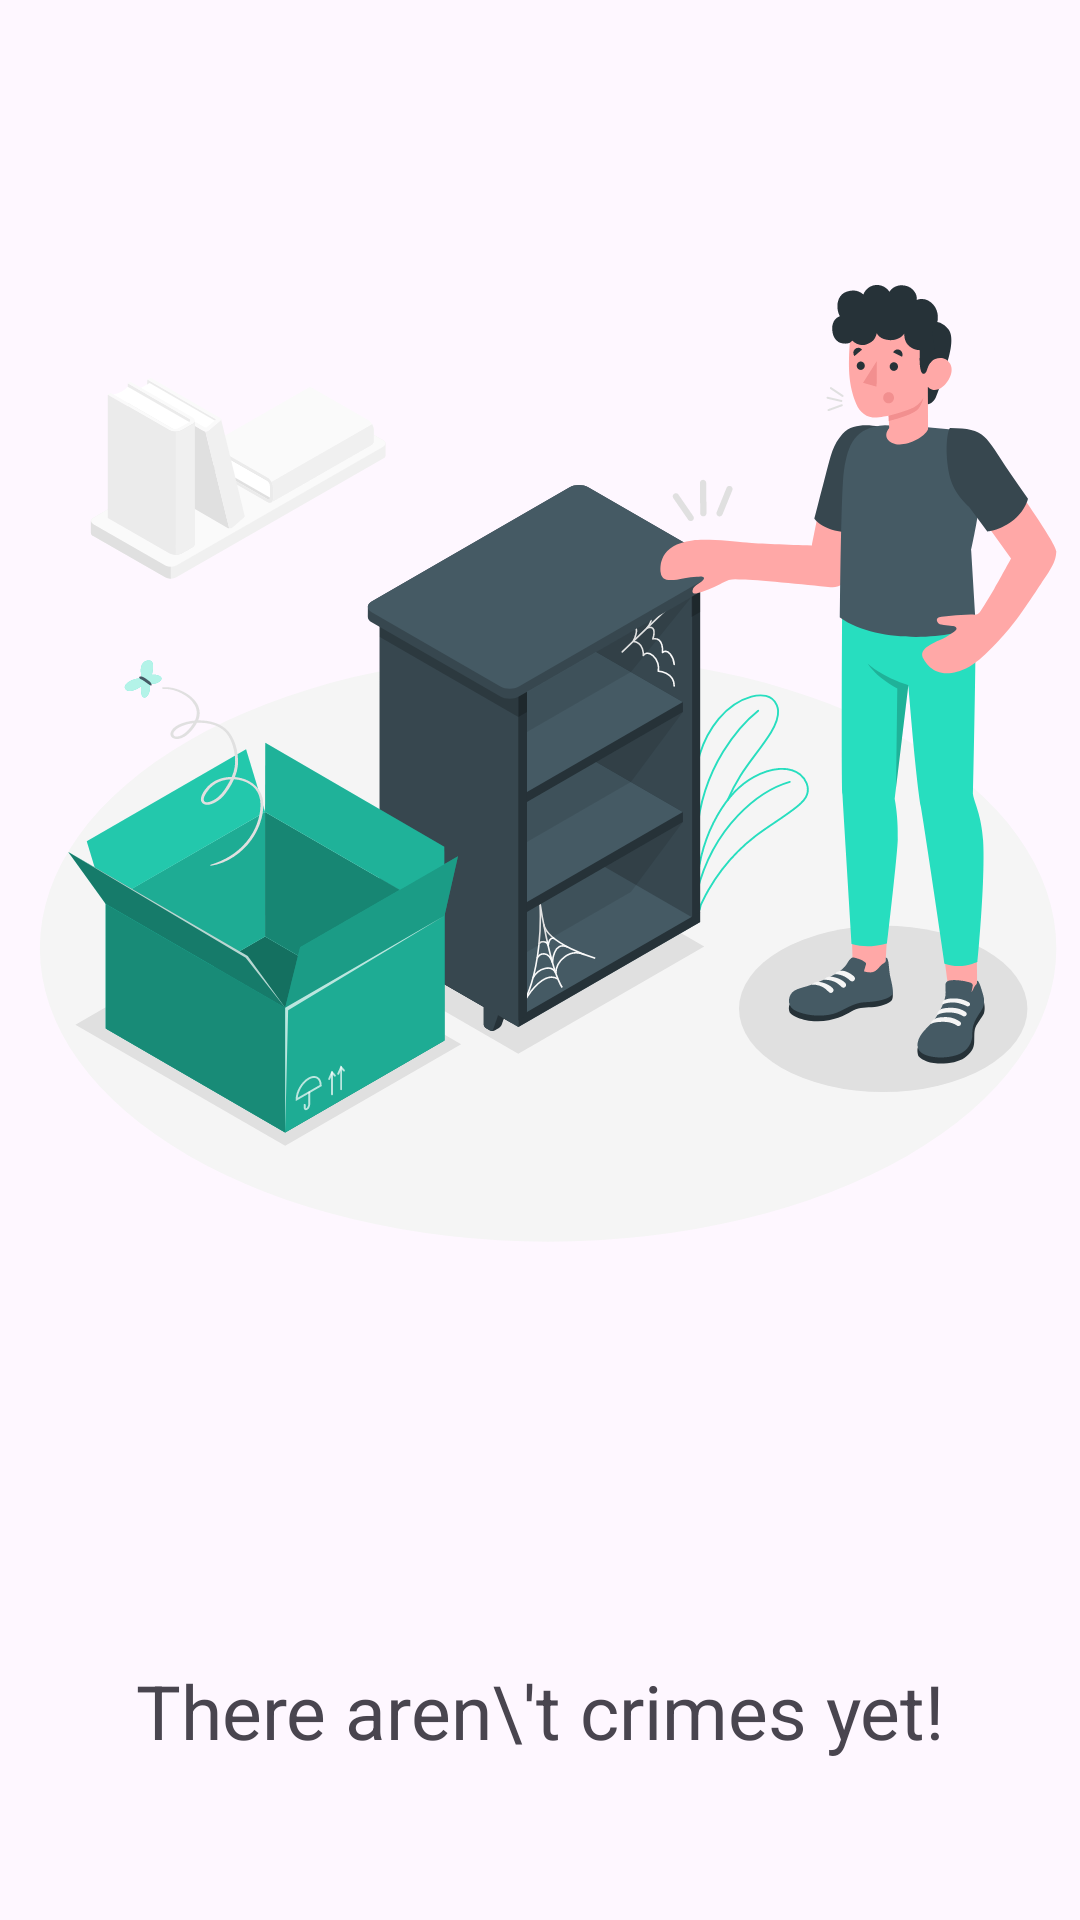

Layout XML and referenced resources for this Android screen:
<!-- AndroidManifest.xml: application theme Theme.CriminalIntent -->
<!-- res/layout/empty_list.xml -->
<?xml version="1.0" encoding="utf-8"?>
<androidx.constraintlayout.widget.ConstraintLayout xmlns:android="http://schemas.android.com/apk/res/android"
    xmlns:app="http://schemas.android.com/apk/res-auto"
    xmlns:tools="http://schemas.android.com/tools"
    android:layout_width="match_parent"
    android:layout_height="match_parent">

    <ImageView
        android:id="@+id/empty_list_image"
        android:layout_width="0dp"
        android:layout_height="wrap_content"
        android:contentDescription="TODO"
        android:src="@drawable/ic_empty_list"
        app:layout_constraintEnd_toEndOf="parent"
        app:layout_constraintStart_toStartOf="parent"
        app:layout_constraintTop_toTopOf="parent" />

    <TextView
        android:id="@+id/empty_text_view"
        android:layout_width="0dp"
        android:layout_height="wrap_content"
        android:layout_marginVertical="230dp"
        android:gravity="center_horizontal"
        android:textSize="25sp"
        app:layout_constraintBottom_toBottomOf="parent"
        app:layout_constraintEnd_toEndOf="parent"
        app:layout_constraintStart_toStartOf="parent"
        app:layout_constraintTop_toBottomOf="@+id/empty_list_image"
        android:text="There aren\'t crimes yet!" />
</androidx.constraintlayout.widget.ConstraintLayout>
<!-- resources referenced by this layout -->
<resources>
  <!-- drawable ic_empty_list: vector/xml drawable (drawable, 34679 chars, omitted) -->
  <style name="Theme.CriminalIntent" parent="Base.Theme.CriminalIntent" />
  <style name="Base.Theme.CriminalIntent" parent="Theme.Material3.Light">
          
          
  
          <item name="ic_menu">@drawable/ic_menu_idd</item>
          <item name="ic_camera">@drawable/ic_camera_dark</item>
      </style>
</resources>
